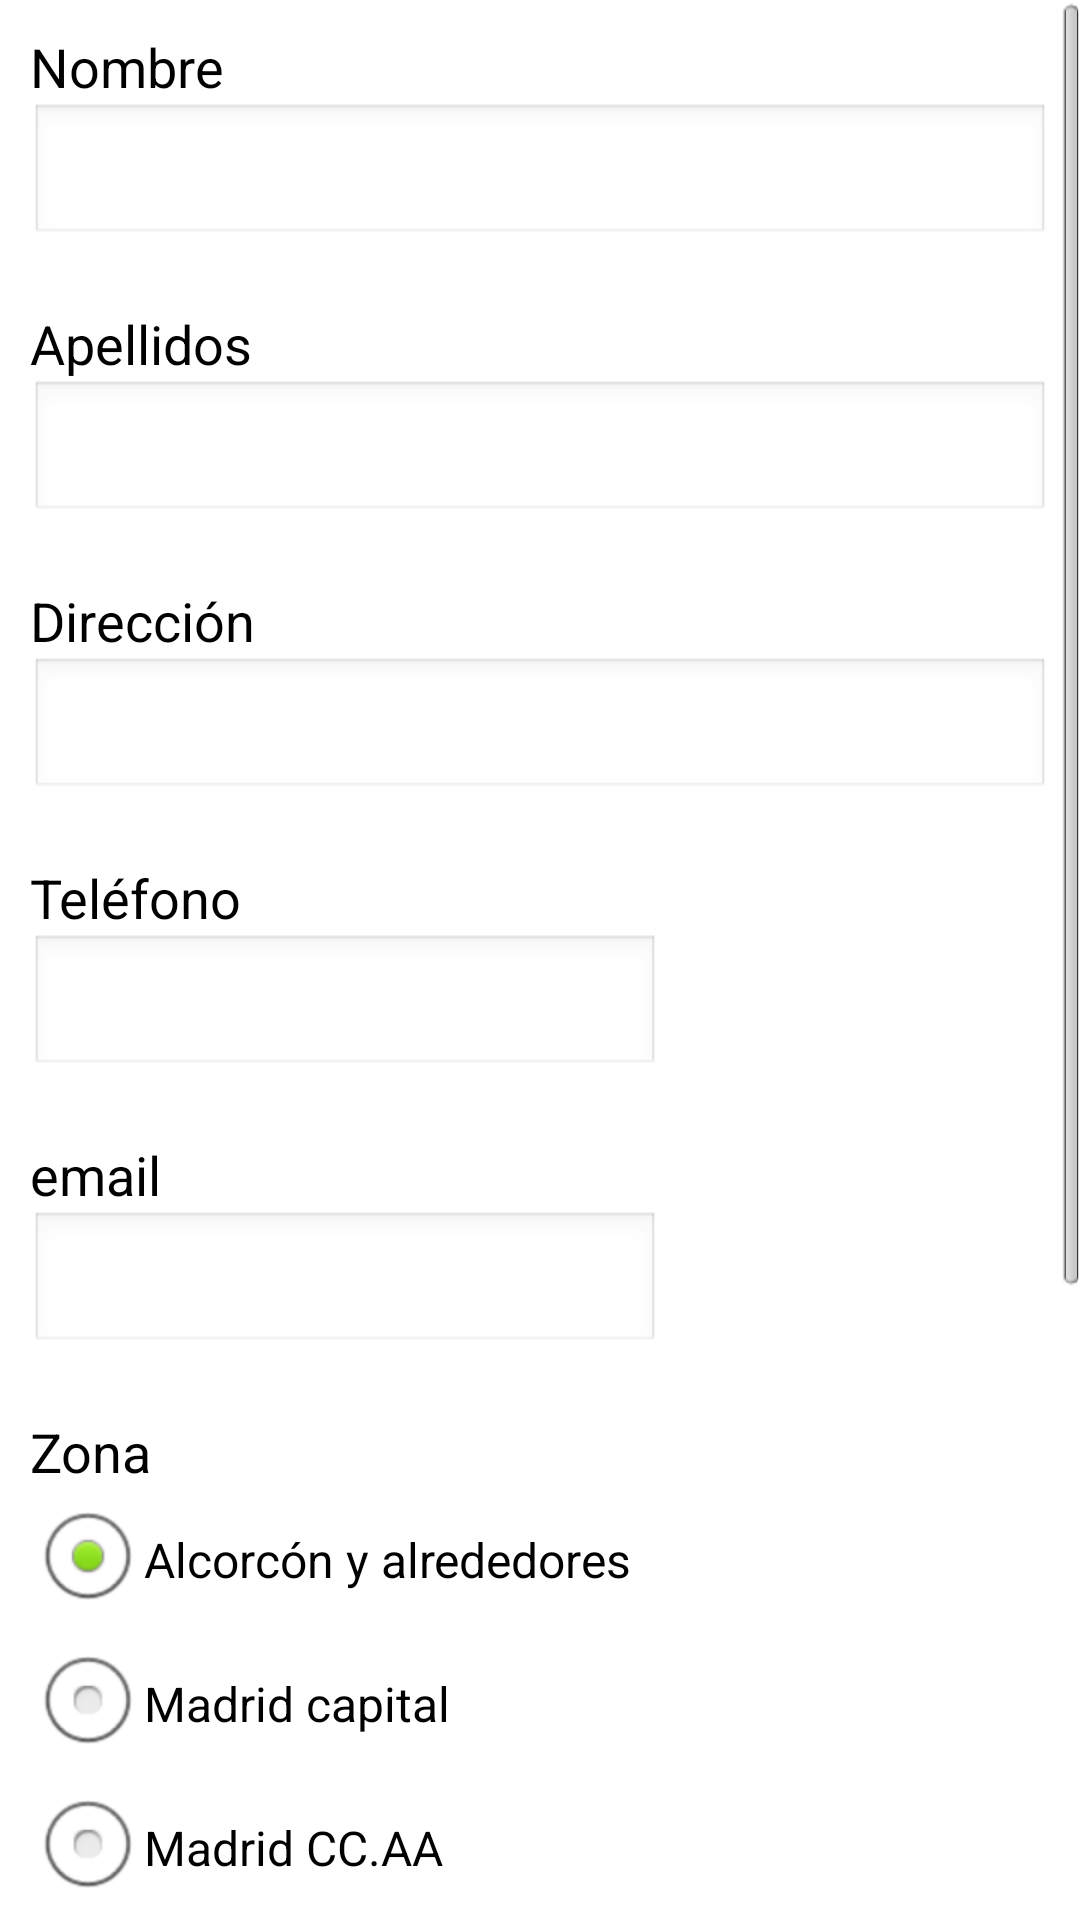

Write the Android layout XML for this screen, with the resource values it uses.
<!-- AndroidManifest.xml: application theme AppTheme -->
<!-- res/layout/activity_alta_usuarios.xml -->
<ScrollView xmlns:tools="http://schemas.android.com/tools"
    xmlns:android="http://schemas.android.com/apk/res/android"
    android:layout_width="match_parent"
    android:layout_height="match_parent"
    tools:context=".AltaUsuarios" >

    <RelativeLayout
        android:layout_width="wrap_content"
        android:layout_height="wrap_content"
        android:orientation="vertical"
        android:padding="10dp" >

        <TextView
            android:id="@+id/label_nombre"
            android:layout_width="wrap_content"
            android:layout_height="wrap_content"
            android:text="@string/Name"
            android:textAppearance="?android:attr/textAppearanceMedium" />

        <EditText
            android:id="@+id/nombre"
            android:layout_width="match_parent"
            android:layout_height="wrap_content"
            android:layout_alignParentLeft="true"
            android:layout_below="@+id/label_nombre"
            android:ems="10"
            android:inputType="textCapSentences" />

        <TextView
            android:id="@+id/label_condiciones"
            android:layout_width="wrap_content"
            android:layout_height="wrap_content"
            android:layout_below="@+id/nombre"
            android:layout_marginTop="20dp"
            android:text="@string/Apell"
            android:textAppearance="?android:attr/textAppearanceMedium" />

        <EditText
            android:id="@+id/apellidos"
            android:layout_width="match_parent"
            android:layout_height="wrap_content"
            android:layout_alignParentLeft="true"
            android:layout_below="@+id/label_condiciones"
            android:ems="10"
            android:inputType="textMultiLine" />

        <TextView
            android:id="@+id/label_contacto"
            android:layout_width="wrap_content"
            android:layout_height="wrap_content"
            android:layout_below="@+id/apellidos"
            android:layout_marginTop="20dp"
            android:text="@string/Adress"
            android:textAppearance="?android:attr/textAppearanceMedium" />

        <EditText
            android:id="@+id/direc"
            android:layout_width="match_parent"
            android:layout_height="wrap_content"
            android:layout_alignParentLeft="true"
            android:layout_below="@+id/label_contacto"
            android:ems="10"
            android:inputType="textCapSentences" />

        <TextView
            android:id="@+id/label_telefono"
            android:layout_width="wrap_content"
            android:layout_height="wrap_content"
            android:layout_below="@+id/direc"
            android:layout_marginTop="20dp"
            android:text="@string/Telephone"
            android:textAppearance="?android:attr/textAppearanceMedium" />

        <EditText
            android:id="@+id/telefono"
            android:layout_width="wrap_content"
            android:layout_height="wrap_content"
            android:layout_alignParentLeft="true"
            android:layout_below="@+id/label_telefono"
            android:ems="10"
            android:inputType="phone" >
        </EditText>

        <TextView
            android:id="@+id/label_email"
            android:layout_width="wrap_content"
            android:layout_height="wrap_content"
            android:layout_below="@+id/telefono"
            android:layout_marginTop="20dp"
            android:text="@string/Email"
            android:textAppearance="?android:attr/textAppearanceMedium" />

        <EditText
            android:id="@+id/email"
            android:layout_width="wrap_content"
            android:layout_height="wrap_content"
            android:layout_alignParentLeft="true"
            android:layout_below="@+id/label_email"
            android:ems="10"
            android:inputType="textEmailAddress" />

       
        
        <TextView
            android:id="@+id/t_tipo"
            android:layout_width="wrap_content"
            android:layout_height="wrap_content"
            android:layout_below="@id/email"
            android:layout_marginTop="20dp"
            android:text="Zona"
            android:textAppearance="?android:attr/textAppearanceMedium" />
 
        
           <RadioGroup
            android:id="@+id/radioGroup1"
            android:layout_width="wrap_content"
            android:layout_height="wrap_content"
            android:layout_below="@+id/t_tipo"
            android:layout_alignLeft="@+id/t_tipo" >

               <RadioButton
                   android:id="@+id/radio1"
                   android:layout_width="wrap_content"
                   android:layout_height="wrap_content"
                   android:checked="true"
                   android:text="Alcorcón y alrededores" />

               <RadioButton
                   android:id="@+id/radio2"
                   android:layout_width="wrap_content"
                   android:layout_height="wrap_content"
                   android:text="Madrid capital" />

               <RadioButton
                   android:id="@+id/radio3"
                   android:layout_width="wrap_content"
                   android:layout_height="wrap_content"
                   android:text="Madrid CC.AA" />

               <RadioButton
                   android:id="@+id/radio4"
                   android:layout_width="wrap_content"
                   android:layout_height="wrap_content"
                   android:text="Otra CC.AA." />

               <RadioButton
                   android:id="@+id/radio5"
                   android:layout_width="wrap_content"
                   android:layout_height="wrap_content"
                   android:text="Otra País" />

               <RadioButton
                   android:id="@+id/radio6"
                   android:layout_width="wrap_content"
                   android:layout_height="wrap_content"
                   android:text="Sin calificar" />

        </RadioGroup>
        
        
           
         <TextView
            android:id="@+id/label_observaciones"
            android:layout_width="wrap_content"
            android:layout_height="wrap_content"
            android:layout_below="@+id/radioGroup1"
            android:layout_marginTop="20dp"
            android:text="@string/Observaciones"
            android:textAppearance="?android:attr/textAppearanceMedium" />

        <EditText
            android:id="@+id/observaciones"
            android:layout_width="match_parent"
            android:layout_height="wrap_content"
            android:layout_alignParentLeft="true"
            android:layout_below="@+id/label_observaciones"
            android:ems="10"
            android:inputType="textMultiLine" />

        <LinearLayout
            android:id="@+id/botonera"
            android:layout_width="match_parent"
            android:layout_height="wrap_content"
            android:layout_below="@+id/observaciones"
            android:layout_marginTop="20dp"
            android:gravity="center"
            android:orientation="horizontal" >

            <Button
                android:id="@+id/boton_cancelar"
                android:layout_width="wrap_content"
                android:layout_height="wrap_content"
                android:text="@string/Cancel" />

            <Button
                android:id="@+id/boton_guardar"
                android:layout_width="wrap_content"
                android:layout_height="wrap_content"
                android:text="@string/Save" />
        </LinearLayout>

     

    </RelativeLayout>

</ScrollView>
<!-- resources referenced by this layout -->
<resources>
  <string name="Adress">Dirección</string>
  <string name="Apell">Apellidos</string>
  <string name="Cancel">Cancelar</string>
  <string name="Email">email</string>
  <string name="Name">Nombre</string>
  <string name="Observaciones">Observaciones</string>
  <string name="Save">Guardar</string>
  <string name="Telephone">Teléfono</string>
  <style name="AppTheme" parent="AppBaseTheme">
          
      </style>
  <style name="AppBaseTheme" parent="android:Theme.Light">
          
      </style>
</resources>
